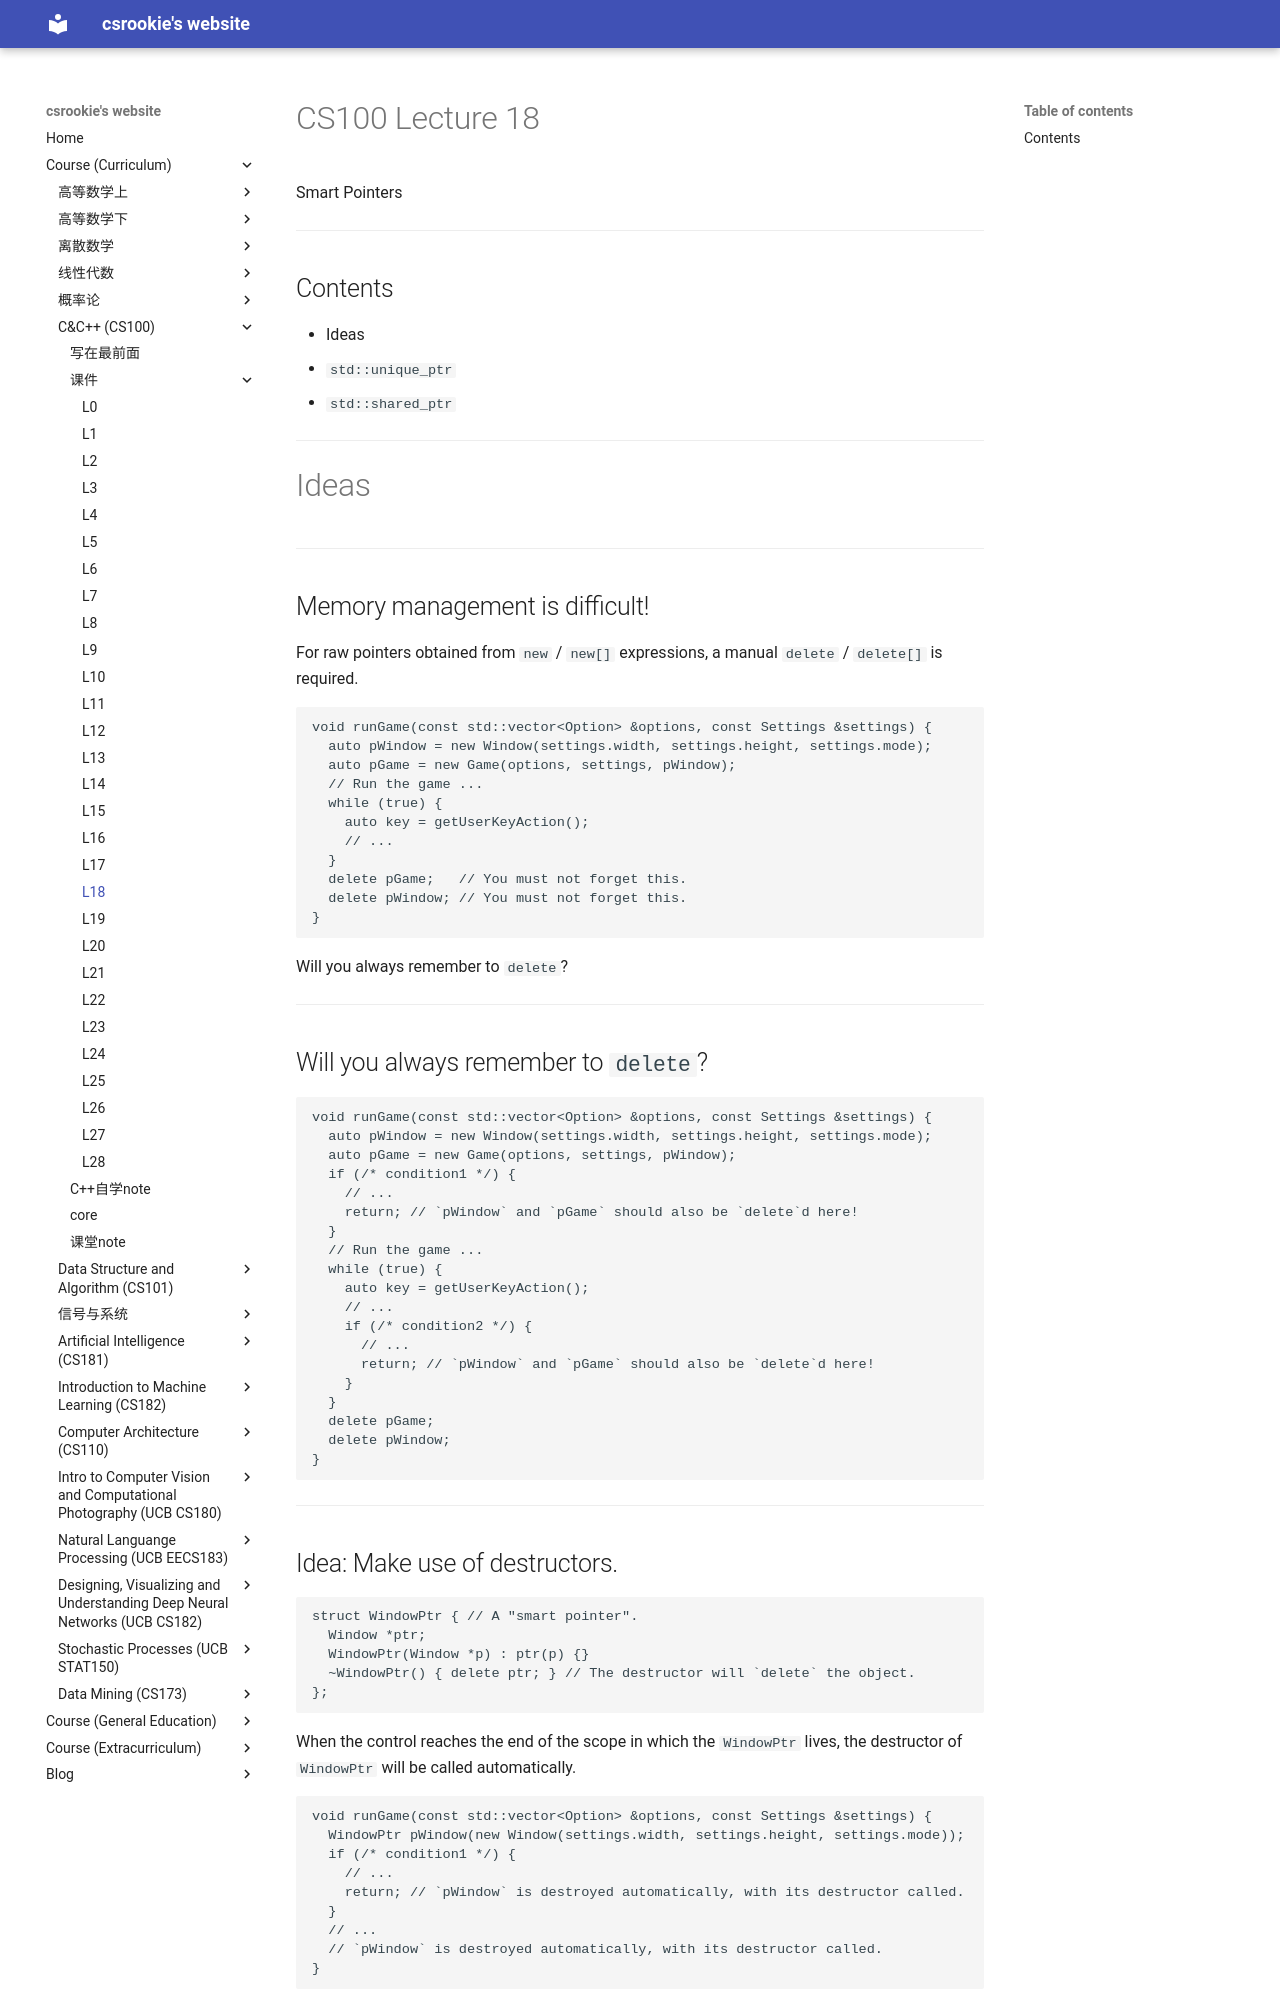

repository: bearthesilly/bearthesilly.github.io · page: CS100(C&C++)/slides/l18/l18.html · generator: mkdocs

---
marp: true
math: mathjax
paginate: true
style: |
  section::after {
    content: attr(data-marpit-pagination) '/' attr(data-marpit-pagination-total);
  }

---

# CS100 Lecture 18

Smart Pointers

---

## Contents

- Ideas
- `std::unique_ptr`
- `std::shared_ptr`

---

# Ideas

---

## Memory management is difficult!

For raw pointers obtained from `new` / `new[]` expressions, a manual `delete` / `delete[]` is required.

```cpp
void runGame(const std::vector<Option> &options, const Settings &settings) {
  auto pWindow = new Window(settings.width, settings.height, settings.mode);
  auto pGame = new Game(options, settings, pWindow);
  // Run the game ...
  while (true) {
    auto key = getUserKeyAction();
    // ...
  }
  delete pGame;   // You must not forget this.
  delete pWindow; // You must not forget this.
}
```

Will you always remember to `delete`?

---

## Will you always remember to `delete`?

```cpp
void runGame(const std::vector<Option> &options, const Settings &settings) {
  auto pWindow = new Window(settings.width, settings.height, settings.mode);
  auto pGame = new Game(options, settings, pWindow);
  if (/* condition1 */) {
    // ...
    return; // `pWindow` and `pGame` should also be `delete`d here!
  }
  // Run the game ...
  while (true) {
    auto key = getUserKeyAction();
    // ...
    if (/* condition2 */) {
      // ...
      return; // `pWindow` and `pGame` should also be `delete`d here!
    }
  }
  delete pGame;
  delete pWindow;
}
```

---

## Idea: Make use of destructors.

```cpp
struct WindowPtr { // A "smart pointer".
  Window *ptr;
  WindowPtr(Window *p) : ptr(p) {}
  ~WindowPtr() { delete ptr; } // The destructor will `delete` the object.
};
```

When the control reaches the end of the scope in which the `WindowPtr` lives, the destructor of `WindowPtr` will be called automatically.

```cpp
void runGame(const std::vector<Option> &options, const Settings &settings) {
  WindowPtr pWindow(new Window(settings.width, settings.height, settings.mode));
  if (/* condition1 */) {
    // ...
    return; // `pWindow` is destroyed automatically, with its destructor called.
  }
  // ...
  // `pWindow` is destroyed automatically, with its destructor called.
}
```

---
